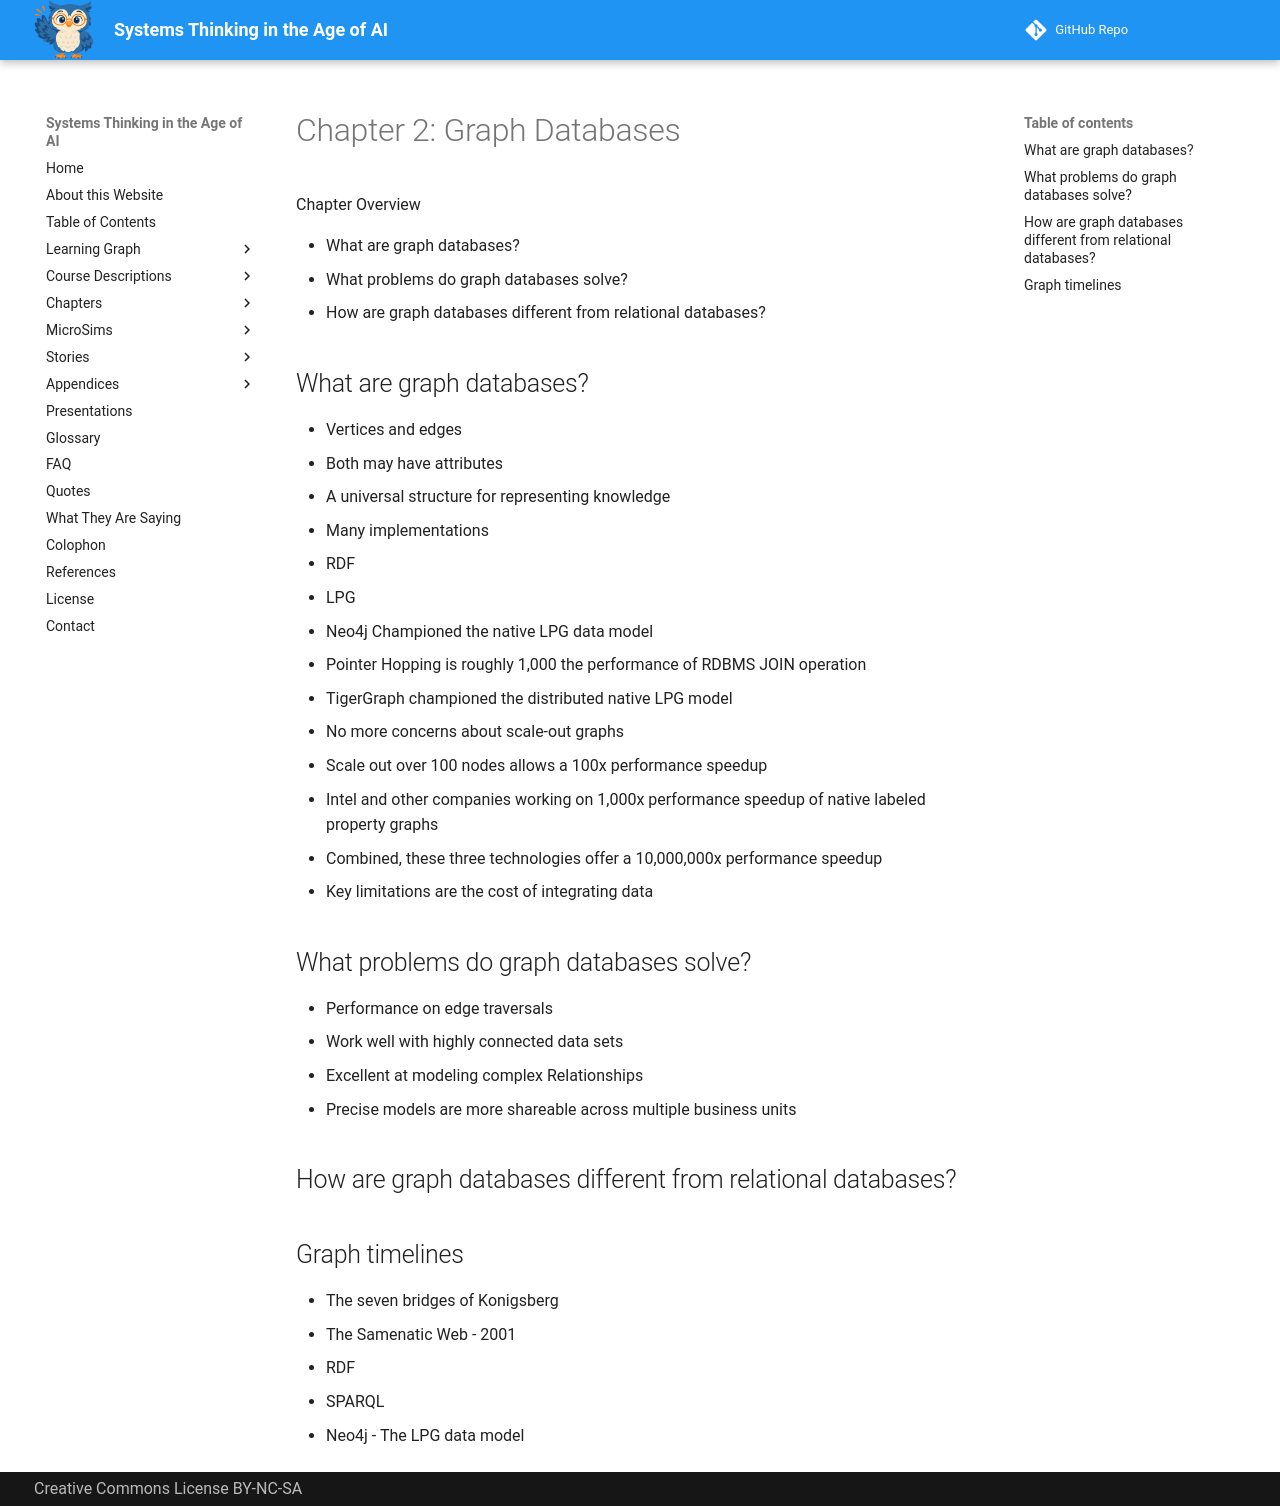

repository: dmccreary/systems-thinking · page: chapters-draft/graph/ch-02-graph/index.html · generator: mkdocs

# Chapter 2: Graph Databases

Chapter Overview

* What are graph databases?
* What problems do graph databases solve?
* How are graph databases different from relational databases?

## What are graph databases?

* Vertices and edges
* Both may have attributes
* A universal structure for representing knowledge
* Many implementations
  * RDF
  * LPG
* Neo4j Championed the native LPG data model
  * Pointer Hopping is roughly 1,000 the performance of RDBMS JOIN operation
* TigerGraph championed the distributed native LPG model
  * No more concerns about scale-out graphs
  * Scale out over 100 nodes allows a 100x performance speedup
* Intel and other companies working on 1,000x performance speedup of native labeled property graphs
* Combined, these three technologies offer a 10,000,000x performance speedup
* Key limitations are the cost of integrating data

## What problems do graph databases solve?

* Performance on edge traversals
* Work well with highly connected data sets
* Excellent at modeling complex Relationships
* Precise models are more shareable across multiple business units

## How are graph databases different from relational databases?


## Graph timelines

* The seven bridges of Konigsberg
* The Samenatic Web - 2001
* RDF
* SPARQL
* Neo4j - The LPG data model
